Run: headless pygame with SDL's dummy video driver; simulated clock (each Clock.tick advances the game by its frame time, no real sleeping); random seed 0; keys injected as events and as key.get_pressed() state; no mouse input.
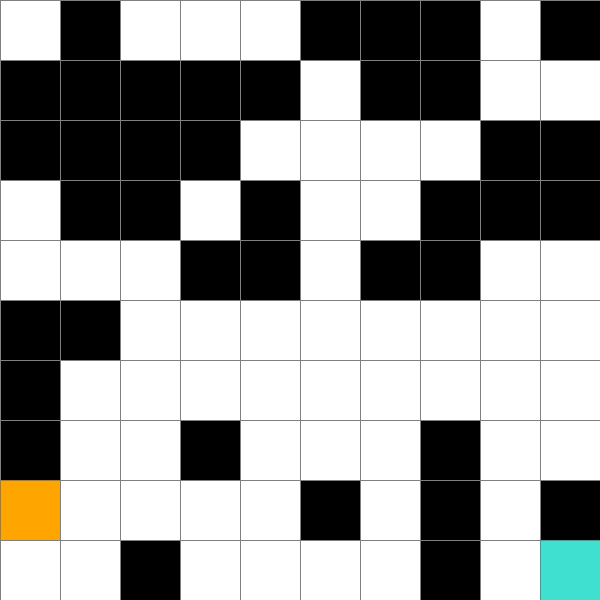
Frame 1 of 4 · flips 1–60 · no input
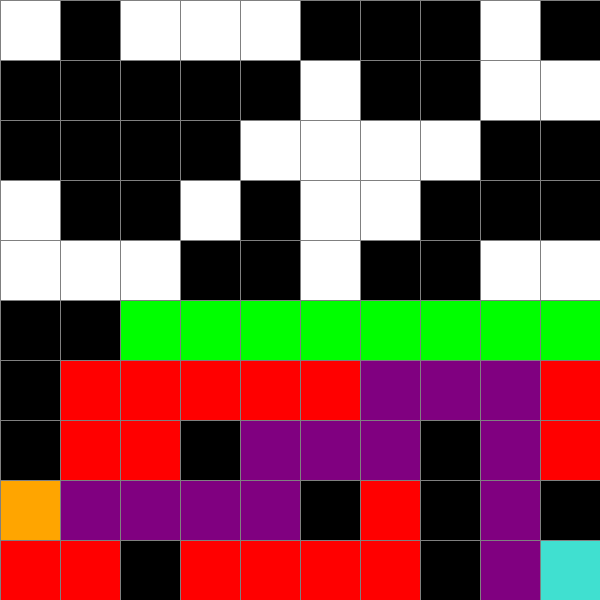
Frame 2 of 4 · flips 61–180 · tapped SPACE, RETURN · held RIGHT (→), D
Frame 3 of 4 · flips 181–300 · held DOWN (↓), S · screen unchanged from frame 2, image omitted
Frame 4 of 4 · flips 301–420 · held LEFT (←), A, UP (↑), W · screen unchanged from frame 3, image omitted

The pygame program that drew these frames:

import pygame
import random
import math
from queue import PriorityQueue

# Инициализация Pygame
pygame.init()

# Константы
WIDTH = 600
GRID_SIZE = 10
CELL_SIZE = WIDTH // GRID_SIZE
WIN = pygame.display.set_mode((WIDTH, WIDTH))
pygame.display.set_caption("A*")

# Цвета
RED = (255, 0, 0)
GREEN = (0, 255, 0)
BLUE = (0, 0, 255)
YELLOW = (255, 255, 0)
WHITE = (255, 255, 255)
BLACK = (0, 0, 0)
PURPLE = (128, 0, 128)
ORANGE = (255, 165, 0)
GREY = (128, 128, 128)
TURQUOISE = (64, 224, 208)

# Типы ячеек
EMPTY = 0
OBSTACLE = 1
START = 2
END = 3
PATH = 4
VISITED = 5


class Cell:
    def __init__(self, row, col):
        self.row = row
        self.col = col
        self.x = col * CELL_SIZE
        self.y = row * CELL_SIZE
        self.color = WHITE
        self.neighbors = []

    def get_pos(self):
        return self.row, self.col

    def is_closed(self):
        return self.color == RED

    def is_open(self):
        return self.color == GREEN

    def is_barrier(self):
        return self.color == BLACK

    def is_start(self):
        return self.color == ORANGE

    def is_end(self):
        return self.color == TURQUOISE

    def reset(self):
        self.color = WHITE

    def make_start(self):
        self.color = ORANGE

    def make_closed(self):
        self.color = RED

    def make_open(self):
        self.color = GREEN

    def make_barrier(self):
        self.color = BLACK

    def make_end(self):
        self.color = TURQUOISE

    def make_path(self):
        self.color = PURPLE

    def draw(self, win):
        pygame.draw.rect(
            win,
            self.color,
            (self.x, self.y, CELL_SIZE, CELL_SIZE)
        )

    def update_neighbors(self, grid):
        self.neighbors = []

        # вниз
        if self.row < GRID_SIZE - 1 and not grid[self.row + 1][self.col].is_barrier():
            self.neighbors.append(grid[self.row + 1][self.col])

        # вверх
        if self.row > 0 and not grid[self.row - 1][self.col].is_barrier():
            self.neighbors.append(grid[self.row - 1][self.col])

        # вправо
        if self.col < GRID_SIZE - 1 and not grid[self.row][self.col + 1].is_barrier():
            self.neighbors.append(grid[self.row][self.col + 1])

        # влево
        if self.col > 0 and not grid[self.row][self.col - 1].is_barrier():
            self.neighbors.append(grid[self.row][self.col - 1])


def make_grid():
    grid = []
    for i in range(GRID_SIZE):
        grid.append([])
        for j in range(GRID_SIZE):
            cell = Cell(i, j)
            grid[i].append(cell)
    return grid


def draw_grid(win, grid):
    for row in grid:
        for cell in row:
            cell.draw(win)

    # Рисуем сетку
    for i in range(GRID_SIZE):
        pygame.draw.line(win, GREY, (0, i * CELL_SIZE), (WIDTH, i * CELL_SIZE))
        pygame.draw.line(win, GREY, (i * CELL_SIZE, 0), (i * CELL_SIZE, WIDTH))

    pygame.display.update()


def generate_random_grid(grid):
    # Очищаем сетку
    for row in grid:
        for cell in row:
            cell.reset()

    # Выбираем случайные начальную и конечную точки
    start_row, start_col = random.randint(0, GRID_SIZE - 1), random.randint(0, GRID_SIZE - 1)
    end_row, end_col = random.randint(0, GRID_SIZE - 1), random.randint(0, GRID_SIZE - 1)

    # Убедимся, что начальная и конечная точки разные
    while (start_row, start_col) == (end_row, end_col):
        end_row, end_col = random.randint(0, GRID_SIZE - 1), random.randint(0, GRID_SIZE - 1)

    start = grid[start_row][start_col]
    end = grid[end_row][end_col]

    start.make_start()
    end.make_end()

    # Добавляем случайные препятствия 20%
    obstacle_count = int(GRID_SIZE * GRID_SIZE * 0.2)
    for _ in range(obstacle_count):
        row, col = random.randint(0, GRID_SIZE - 1), random.randint(0, GRID_SIZE - 1)
        cell = grid[row][col]

        if not cell.is_start() and not cell.is_end():
            cell.make_barrier()

    return start, end


def h(p1, p2):
    # Манхэттенское расстояние
    x1, y1 = p1
    x2, y2 = p2

    return abs(x1 - x2) + abs(y1 - y2)


def reconstruct_path(came_from, current, draw):
    while current in came_from:
        current = came_from[current]
        current.make_path()
        draw()


def a_star_algorithm(draw, grid, start, end):
    count = 0

    open_set = PriorityQueue()
    open_set.put((0, count, start))

    came_from = {}

    g_score = {}
    f_score = {}

    for row in grid:
        for cell in row:
            g_score[cell] = float("inf")
            f_score[cell] = float("inf")

    g_score[start] = 0
    f_score[start] = h(start.get_pos(), end.get_pos())

    open_set_hash = {start}

    while not open_set.empty():
        for event in pygame.event.get():
            if event.type == pygame.QUIT:
                pygame.quit()

        current = open_set.get()[2]
        open_set_hash.remove(current)

        if current == end:
            reconstruct_path(came_from, end, draw)
            start.make_start()
            end.make_end()
            print("Путь найден")
            print("Длина пути:", g_score[end])
            return True

        for neighbor in current.neighbors:
            temp_g_score = g_score[current] + 1

            if temp_g_score < g_score[neighbor]:
                came_from[neighbor] = current
                g_score[neighbor] = temp_g_score
                f_score[neighbor] = temp_g_score + h(neighbor.get_pos(), end.get_pos())

                if neighbor not in open_set_hash:
                    count += 1
                    open_set.put((f_score[neighbor], count, neighbor))
                    open_set_hash.add(neighbor)

                    if neighbor != end:
                        neighbor.make_open()

        draw()

        if current != start:
            current.make_closed()

    print("Путь не найден")
    return False



def load_my_matrix(grid):

    matrix = [
        [0,1,0,0,0,1,1,1,0,1],
        [1,1,1,1,1,0,1,1,0,0],
        [1,1,1,1,0,0,0,0,1,1],
        [0,1,1,0,1,0,0,1,1,1],
        [0,0,0,1,1,0,1,1,0,0],
        [1,1,0,0,0,0,0,0,0,0],
        [1,0,0,0,0,0,0,0,0,0],
        [1,0,0,1,0,0,0,1,0,0],
        [0,0,0,0,0,1,0,1,0,1],
        [0,0,1,0,0,0,0,1,0,0]
    ]

    # очищаем поле
    for row in grid:
        for cell in row:
            cell.reset()

    # ставим препятствия
    for i in range(10):
        for j in range(10):

            if matrix[i][j] == 1:
                grid[i][j].make_barrier()

    # старт
    start = grid[8][0]
    start.make_start()

    # конец
    end = grid[9][9]
    end.make_end()

    return start, end

def main():

    grid = make_grid()

    # загружаем твою матрицу
    start, end = load_my_matrix(grid)

    run = True

    while run:

        draw_grid(WIN, grid)

        for event in pygame.event.get():

            if event.type == pygame.QUIT:
                run = False

            # SPACE запускает A*
            if event.type == pygame.KEYDOWN:

                if event.key == pygame.K_SPACE:

                    for row in grid:
                        for cell in row:
                            cell.update_neighbors(grid)

                    a_star_algorithm(
                        lambda: draw_grid(WIN, grid),
                        grid,
                        start,
                        end
                    )

                # R генерирует случайное поле
                if event.key == pygame.K_r:

                    start, end = generate_random_grid(grid)

    pygame.quit()


main()
